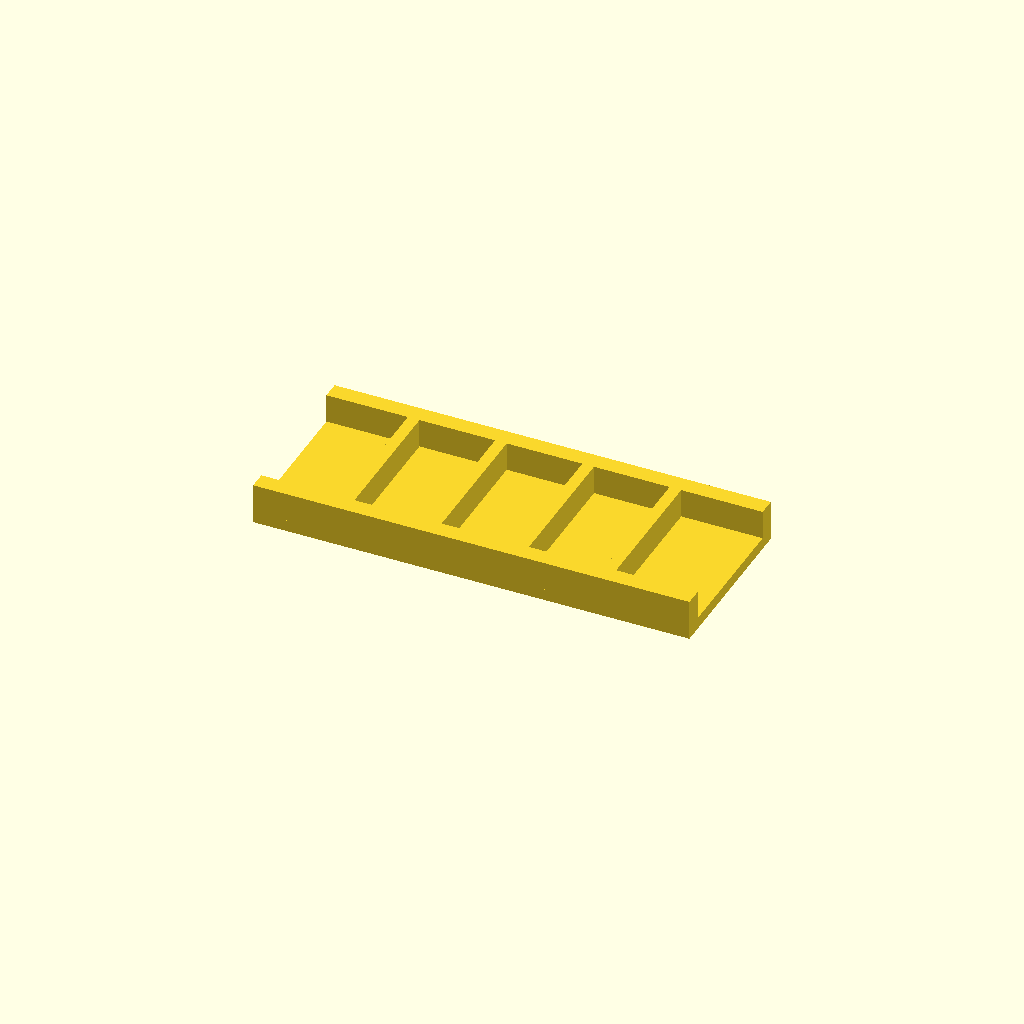
Cell 1: rendered with the file's own defaults.
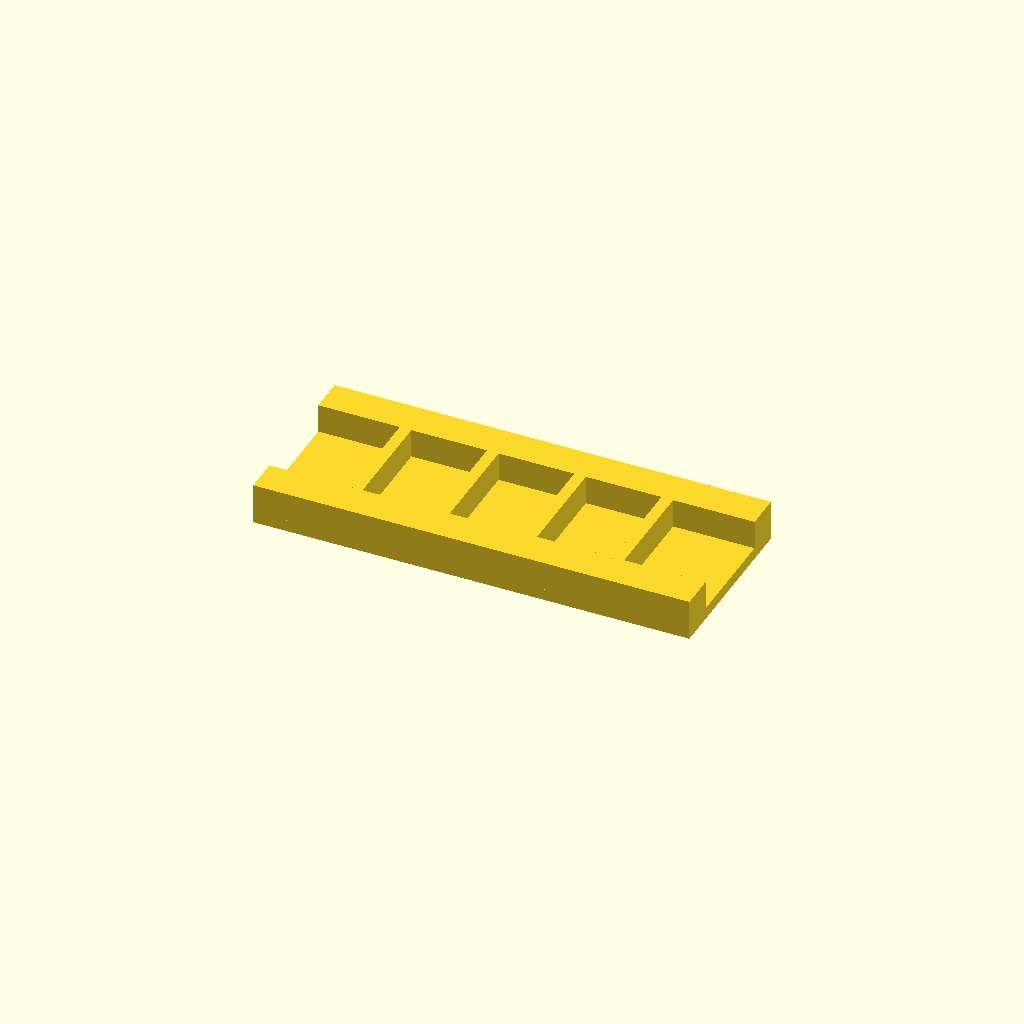
Cell 2: the same model with rail_w = 12.
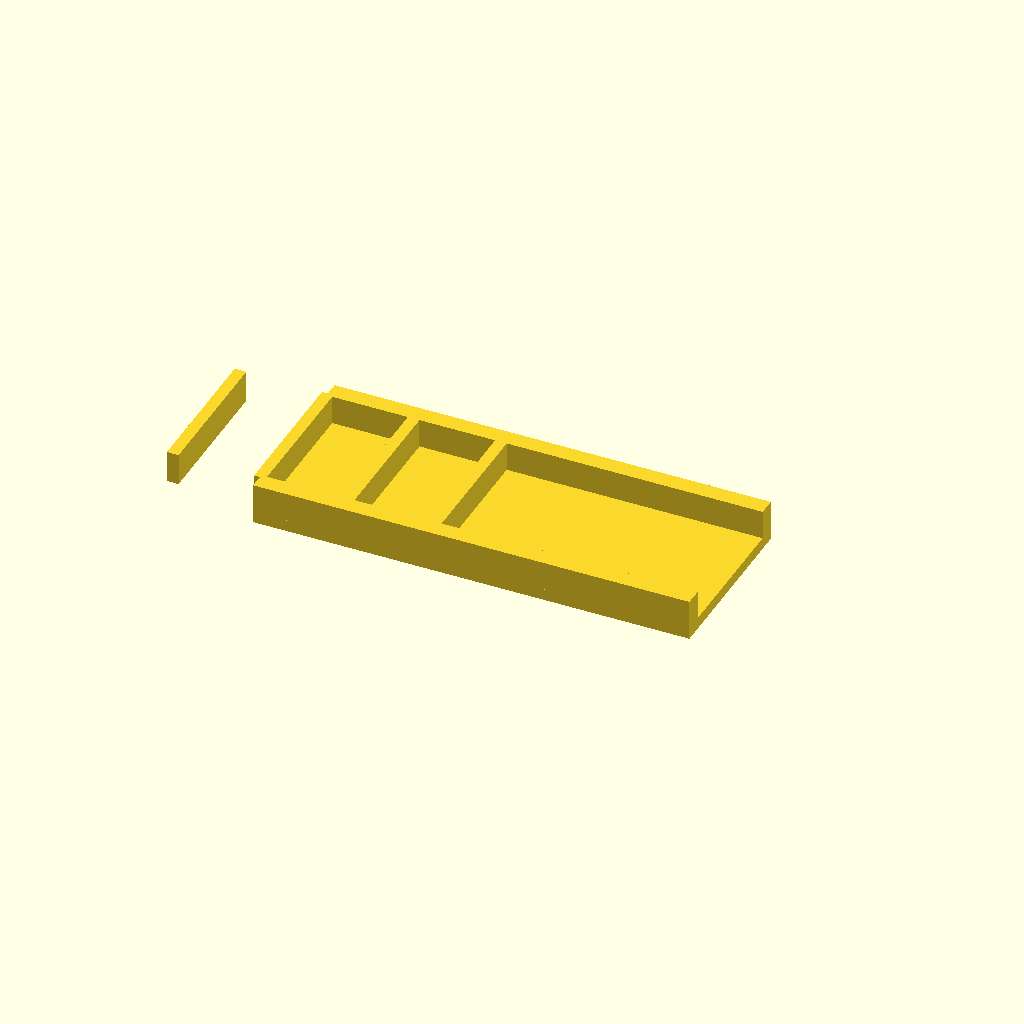
Cell 3: ribs = 8 (everything else at default).
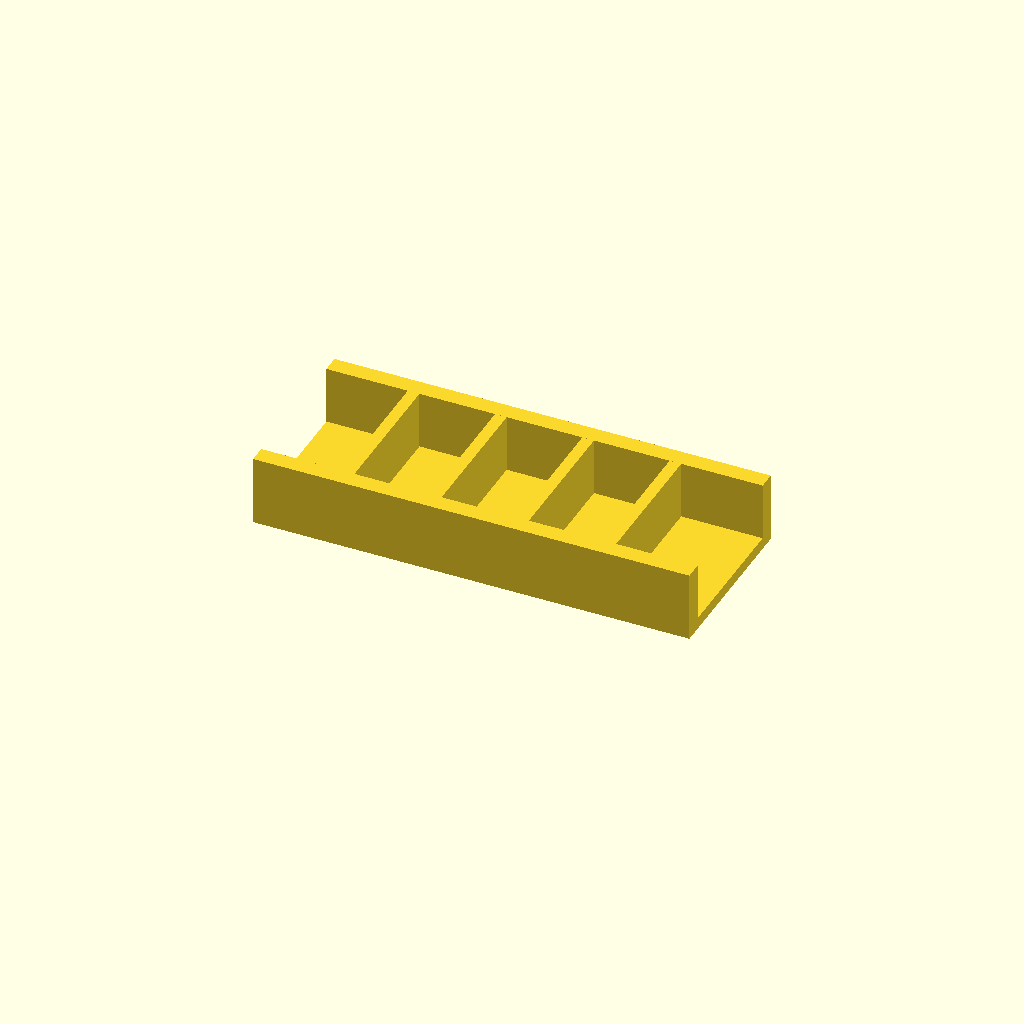
Cell 4: the same model with rib_h = 20.
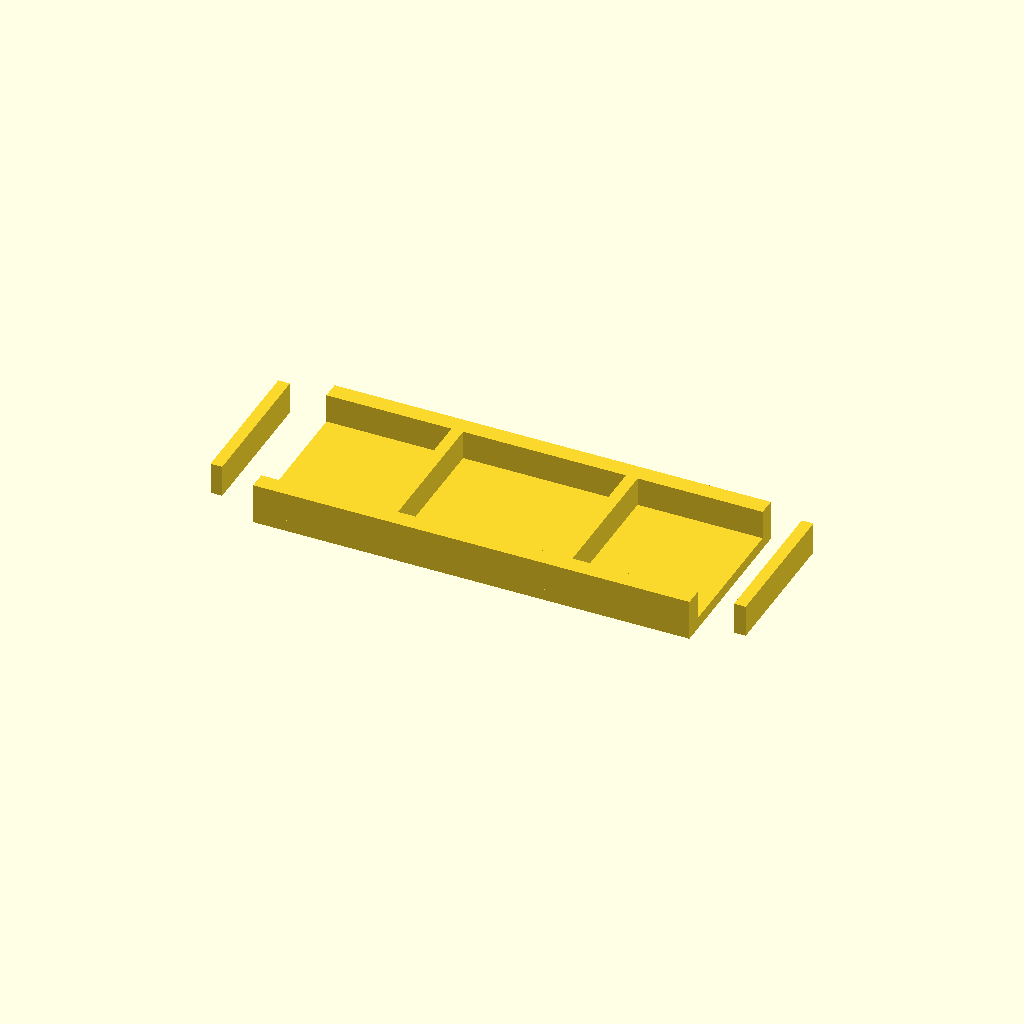
Cell 5 — pitch set to 60, the other parameters unchanged.
All cells are drawn from one camera (rotation 55°, 0°, 25°, orthographic, colour scheme Cornfield), so only the parameter changes between them.
The OpenSCAD source (optional_data/data/place1/ribframes/part_0229.scad):
$fn = 32;

// ----------------------------------------------------------------------
// Rib frame 150 x 60 x 14
// 4 ribs at 30 mm pitch
// ----------------------------------------------------------------------

// --- parameters (mm) ---
frame = [150, 60, 4];  // base plate size (x, y, z)
rail_w = 6;            // side rail width
ribs = 4;              // number of ribs
rib_t = 4;             // rib thickness
rib_h = 10;            // rib height above the base plate
pitch = 30;            // pitch between rib centres

// --- derived feature positions (mm) ---
span = (ribs - 1) * pitch;          // = 90   distance between the outer ribs
origin_x = -span / 2;               // = -45   X of the first rib
rib_len = frame[1] - 2 * rail_w + 2;  // = 50   rib length, 1 mm into each rail
feature_centers = [
  [origin_x + 0 * pitch, 0],
  [origin_x + 1 * pitch, 0],
  [origin_x + 2 * pitch, 0],
  [origin_x + 3 * pitch, 0]
];   // rib centre line, drives the rib loop

// base plate, two side rails, then the ribs read straight off feature_centers
union() {
  translate([-frame[0] / 2, -frame[1] / 2, 0]) cube(frame);
  translate([-frame[0] / 2, -frame[1] / 2, 0]) cube([frame[0], rail_w, frame[2] + rib_h]);
  translate([-frame[0] / 2, frame[1] / 2 - rail_w, 0]) cube([frame[0], rail_w, frame[2] + rib_h]);
  for (centre = feature_centers)
    translate([centre[0] - rib_t / 2, centre[1] - rib_len / 2, frame[2] - 1])
      cube([rib_t, rib_len, rib_h + 1]);
}
Customizer parameters (derived from the source; name, type, default, range or options):
frame: vector, default [150, 60, 4]
rail_w: number, default 6
ribs: number, default 4
rib_t: number, default 4
rib_h: number, default 10
pitch: number, default 30
